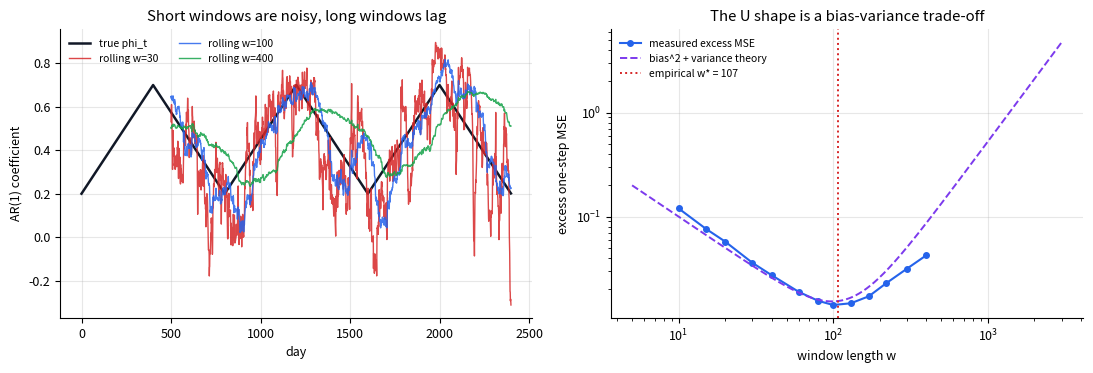
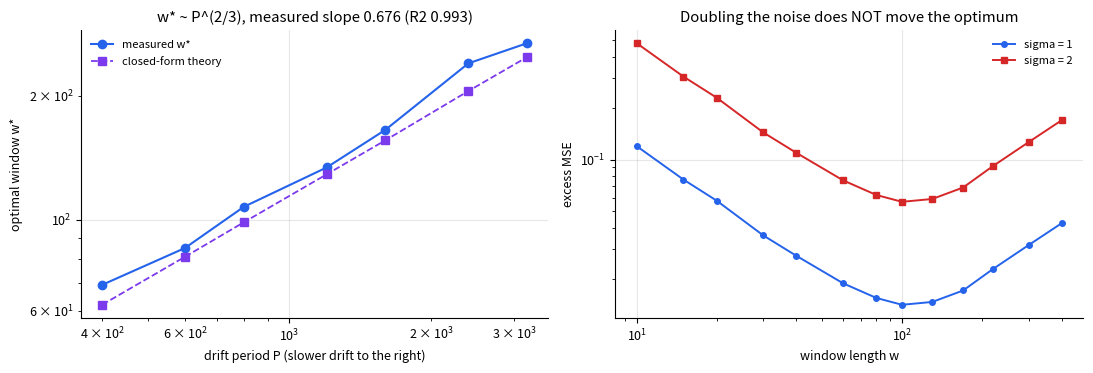
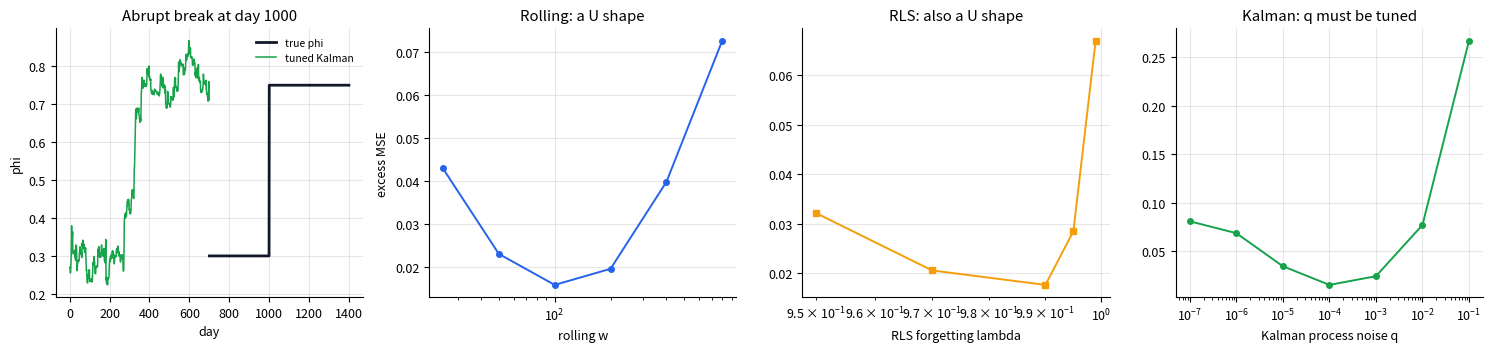
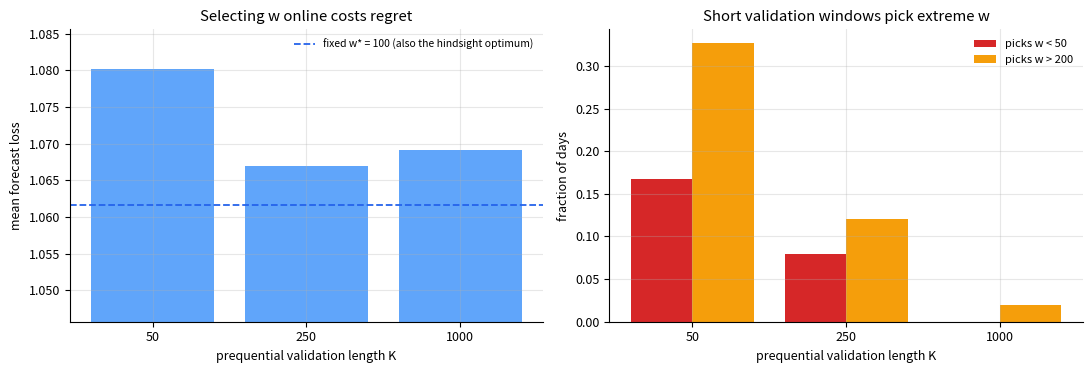
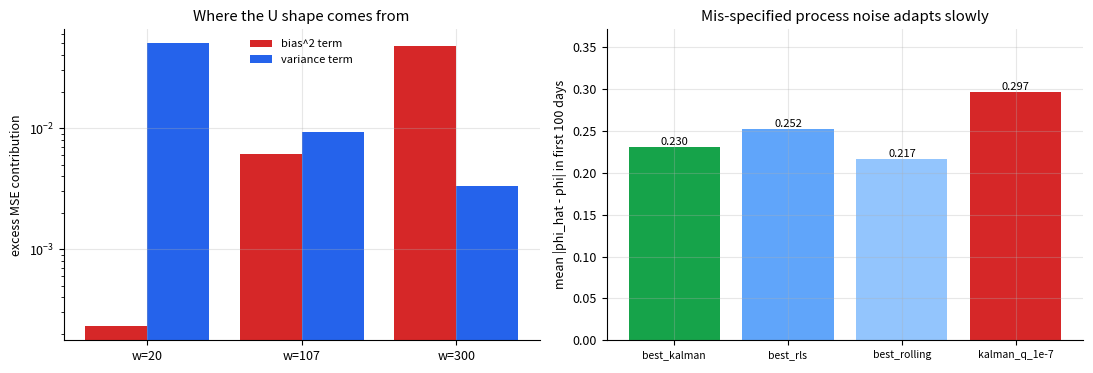

These figures' Python source, in order:
"""Optimal rolling window under parameter drift: bias-variance and a 2/3 scaling law.

This file IS the runnable code block embedded in the article
`rolling-window-bias-variance-drift`. Run it directly:

    python3 article_core_rolling_window_20261112pm.py

It writes five real PNG figures and results.json into ARTICLE_OUT (default cwd).
Every number quoted in the article comes from results.json. No placeholders,
no fabricated curves, no hardcoded statistics.

Dependencies: numpy, scipy, matplotlib.
"""

import json
import os
from pathlib import Path

import matplotlib
matplotlib.use("Agg")
import matplotlib.pyplot as plt
import numpy as np

OUT = Path(os.environ.get("ARTICLE_OUT", ".")).resolve()
SEED = 2026111202

PHI0, AMP = 0.45, 0.25       # phi_t = PHI0 + AMP * triangle(t / P)
W_GRID = [10, 15, 20, 30, 40, 60, 80, 100, 130, 170, 220, 300, 400, 550, 750, 1000]
P_GRID = [400, 600, 800, 1200, 1600, 2400, 3200]
T_DRIFT, BURN = 20000, 500


def w_for(P):
    """Local-linear bias theory only holds while w is well inside one period."""
    return [w for w in W_GRID if w <= P / 2]


def triangle_phi(T, P, phi0=PHI0, amp=AMP):
    t = np.arange(T, dtype=float)
    phase = (t / P) % 1.0
    tri = 1.0 - 4.0 * np.abs(phase - 0.5)     # [-1, 1], |slope| = 4/P
    return phi0 + amp * tri


def simulate(eps, phi):
    """AR(1) with a time-varying coefficient, x[t] = phi[t]*x[t-1] + eps[t]."""
    T = len(phi)
    x = np.empty(T)
    x[0] = eps[0] / np.sqrt(max(1 - phi[0] ** 2, 1e-6))
    for t in range(1, T):
        x[t] = phi[t] * x[t - 1] + eps[t]
    return x


def rolling_phi(x, w):
    """phi_hat_t from the last w pairs (x[i-1], x[i]), i = t-w+1 .. t."""
    A = np.zeros(len(x)); B = np.zeros(len(x))
    A[1:] = np.cumsum(x[:-1] * x[1:])
    B[1:] = np.cumsum(x[:-1] ** 2)
    t = np.arange(max(w, BURN), len(x) - 1)
    num = A[t] - A[t - w]
    den = B[t] - B[t - w]
    return t, num / np.maximum(den, 1e-12)


def excess_curve(x, e, phi, w_grid=W_GRID):
    """mean one-step forecast MSE minus the irreducible innovation variance."""
    out = np.zeros(len(w_grid))
    for i, w in enumerate(w_grid):
        t, ph = rolling_phi(x, w)
        err = x[t + 1] - ph * x[t]
        out[i] = float(np.mean(err ** 2) - np.mean(e[t + 1] ** 2))
    return out


def refined_argmin(w_grid, curve):
    """Parabolic interpolation in log(w) around the grid minimum."""
    j = int(np.argmin(curve))
    lo, hi = max(0, j - 2), min(len(curve), j + 3)
    lx = np.log(np.asarray(w_grid[lo:hi], dtype=float))
    c = np.polyfit(lx, curve[lo:hi], 2)
    vertex = -c[1] / (2 * c[0]) if c[0] > 0 else lx[int(np.argmin(curve[lo:hi]))]
    return float(np.exp(vertex)), float(curve[j])


# ---------------- experiments ----------------
def run_all():
    S, F = {}, {}

    # --- Exp 1: triangular drift, U-shaped excess MSE, theory decomposition ---
    rng = np.random.default_rng(SEED + 1)
    e_common = rng.standard_normal(T_DRIFT)          # common random numbers
    P0 = 800
    W1 = w_for(P0)                            # w <= P/2 keeps the local-linear theory valid
    phi0 = triangle_phi(T_DRIFT, P0)
    x0 = simulate(e_common, phi0)
    curve0 = excess_curve(x0, e_common, phi0, W1)
    w_emp0, min0 = refined_argmin(W1, curve0)
    g0 = 4 * AMP / P0
    ex2 = float(np.mean(x0[BURN:] ** 2))            # E[x^2] of the drifting AR(1)
    e2_analytic = float(np.mean(1.0 / (1.0 - phi0[BURN:] ** 2)))
    w_theory_cf = float((2.0 / (ex2 * g0 ** 2)) ** (1.0 / 3.0))
    wgrid_fine = np.arange(5, 3001)
    theory_curve = ex2 * (g0 * (wgrid_fine + 1) / 2) ** 2 + 1.0 / wgrid_fine
    w_theory_full = float(wgrid_fine[int(np.argmin(theory_curve))])
    S["exp1"] = {
        "T": T_DRIFT, "period": P0, "slope_g": g0,
        "phi_min": float(phi0.min()), "phi_max": float(phi0.max()),
        "E_x2_empirical": ex2, "E_x2_analytic_local": e2_analytic,
        "w_grid": W1, "max_w_relative_to_period": W1[-1] / P0,
        "excess_mse_grid": [float(v) for v in curve0],
        "w_star_empirical": w_emp0, "excess_mse_at_empirical": min0,
        "w_star_theory_closed_form": w_theory_cf,
        "w_star_theory_full_min": w_theory_full,
        "excess_mse_w10": float(curve0[0]), "excess_mse_w_max": float(curve0[-1]),
        "theory_curve_at_empirical": float(np.interp(w_emp0, wgrid_fine, theory_curve)),
    }
    # decomposition at three windows, all measured from the same path
    S["exp1"]["decomposition"] = []
    for w in [20, int(round(w_emp0)), 300]:
        tb, phb = rolling_phi(x0, w)
        # local true coefficient implicit in the window average
        bias_proxy = float(np.sqrt(max(np.mean((x0[tb + 1] - phb * x0[tb]) ** 2) -
                                       np.mean(e_common[tb + 1] ** 2), 0)))
        S["exp1"]["decomposition"].append({
            "w": int(w),
            "bias2_term": ex2 * (g0 * (w + 1) / 2) ** 2,
            "variance_term": 1.0 / w,
            "measured_excess": bias_proxy ** 2,
        })
    # beyond one drift period the window averages a whole cycle: the U turns down
    extra_w = [w for w in W_GRID if w > P0 / 2]
    extra_c = excess_curve(x0, e_common, phi0, extra_w)
    S["exp1"]["beyond_period_w"] = extra_w
    S["exp1"]["beyond_period_excess_mse"] = [float(v) for v in extra_c]
    F["exp1"] = dict(phi=phi0, x=x0, curve=curve0, theory_curve=theory_curve,
                     wgrid_fine=wgrid_fine, w_emp=w_emp0, w_grid=W1,
                     extra_w=extra_w, extra_c=extra_c)

    # tracks of the rolling estimator for three windows (figure 1)
    F["tracks"] = {}
    for w in [30, 100, 400]:
        t, ph = rolling_phi(x0, w)
        F["tracks"][w] = (t, ph)

    # --- Exp 2: scaling law w* ~ P^(2/3) and invariance to innovation noise ---
    rows = []
    curves = {}
    for P in P_GRID:
        ph = triangle_phi(T_DRIFT, P)
        xp = simulate(e_common, ph)                  # same innovations for every P
        wp = w_for(P)
        c = excess_curve(xp, e_common, ph, wp)
        wst, mn = refined_argmin(wp, c)
        g = 4 * AMP / P
        ex2p = float(np.mean(xp[BURN:] ** 2))
        rows.append({"P": P, "g": g, "w_star": wst, "excess_min": mn,
                     "w_theory": float((2.0 / (ex2p * g ** 2)) ** (1.0 / 3.0)),
                     "E_x2": ex2p})
        curves[P] = c
    lgP = np.log([r["P"] for r in rows])
    sl, ic = np.polyfit(lgP, np.log([r["w_star"] for r in rows]), 1)
    pred = sl * lgP + ic
    r2 = 1 - float(np.sum((np.log([r["w_star"] for r in rows]) - pred) ** 2) /
                   np.sum((np.log([r["w_star"] for r in rows]) - pred.mean()) ** 2))
    S["exp2"] = {
        "rows": rows, "loglog_slope": float(sl), "loglog_r2": r2,
        "theoretical_slope": 2.0 / 3.0,
    }
    F["exp2"] = dict(rows=rows, curves=curves, slope=float(sl), r2=r2)
    # noise scale: sigma = 1 vs 2 at the reference period
    x2 = simulate(2.0 * e_common, phi0)
    c2 = excess_curve(x2, 2.0 * e_common, phi0, W1)
    w2, m2 = refined_argmin(W1, c2)
    S["exp2"]["noise_invariance"] = {
        "sigma1_w_star": w_emp0, "sigma2_w_star": w2,
        "ratio": w2 / w_emp0,
        "sigma1_excess_min": min0, "sigma2_excess_min": m2,
        "excess_ratio": m2 / min0,
        "sigma1_curve": [float(v) for v in curve0],
        "sigma2_curve": [float(v) for v in c2],
    }
    F["exp2"]["curve2"] = c2
    F["exp2"]["w2"] = w2

    # --- Exp 3: abrupt breaks, adaptive estimators and their hidden tuning ---
    T3 = 4000
    rng3 = np.random.default_rng(SEED + 3)
    e3 = rng3.standard_normal(T3)
    phi3 = np.concatenate([np.full(1000, 0.30), np.full(1000, 0.75),
                           np.full(1000, 0.25), np.full(1000, 0.65)])
    x3 = simulate(e3, phi3)
    start = 400

    def loss_of(ph_hat):
        t = np.arange(start, T3 - 1)
        err = x3[t + 1] - ph_hat[t] * x3[t]
        return float(np.mean(err ** 2) - np.mean(e3[t + 1] ** 2))

    roll_w = [25, 50, 100, 200, 400, 800]
    roll_loss = {}
    for w in roll_w:
        t, ph = rolling_phi(x3, w)
        arr = np.full(T3, np.nan)
        arr[t] = ph
        # before the first full window, use the TRUE coefficient (oracle) so the
        # excess loss there is exactly zero and no method is penalised unfairly
        roll_loss[w] = loss_of(np.where(np.isnan(arr), phi3, arr))
    # RLS with forgetting factor
    def rls(lam):
        out = np.zeros(T3)
        m, Pv = 0.5, 1.0
        for t in range(1, T3):
            h = x3[t - 1]
            den = lam + Pv * h * h
            K = Pv * h / den
            m = m + K * (x3[t] - h * m)
            Pv = (Pv - K * Pv * h) / lam
            out[t] = m
        return out
    lam_grid = [0.95, 0.97, 0.99, 0.995, 0.999]
    rls_loss = {l: loss_of(rls(l)) for l in lam_grid}
    # Kalman random-walk coefficient, R = 1 known
    def kalman(q):
        out = np.zeros(T3)
        m, Pv = 0.5, 1.0
        for t in range(1, T3):
            Ppred = Pv + q
            h = x3[t - 1]
            Sden = h * h * Ppred + 1.0
            K = Ppred * h / Sden
            m = m + K * (x3[t] - h * m)
            Pv = (1 - K * h) * Ppred
            out[t] = m
        return out
    q_grid = [1e-7, 1e-6, 1e-5, 1e-4, 1e-3, 1e-2, 1e-1]
    kal_loss = {q: loss_of(kalman(q)) for q in q_grid}
    best_w = min(roll_loss, key=roll_loss.get)
    best_l = min(rls_loss, key=rls_loss.get)
    best_q = min(kal_loss, key=kal_loss.get)
    S["exp3"] = {
        "T": T3, "break_days": [1000, 2000, 3000],
        "phi_segments": [0.30, 0.75, 0.25, 0.65],
        "rolling_w": roll_w, "rolling_loss": {str(k): float(v) for k, v in roll_loss.items()},
        "rls_lambda": lam_grid, "rls_loss": {str(k): float(v) for k, v in rls_loss.items()},
        "kalman_q": q_grid, "kalman_loss": {str(k): float(v) for k, v in kal_loss.items()},
        "best_rolling_w": best_w, "best_rolling_loss": float(roll_loss[best_w]),
        "best_rls_lambda": best_l, "best_rls_loss": float(rls_loss[best_l]),
        "best_kalman_q": best_q, "best_kalman_loss": float(kal_loss[best_q]),
        "kalman_q_too_small_loss": float(kal_loss[1e-7]),
        "kalman_q_too_large_loss": float(kal_loss[1e-1]),
        "oracle_excess": 0.0,
    }
    # post-break tracking error in the first 100 days after each break
    def tracking(ph_hat):
        vals = []
        for b in [1000, 2000, 3000]:
            ii = np.arange(b, b + 100)
            vals.append(float(np.mean(np.abs(ph_hat[ii] - phi3[ii]))))
        return float(np.mean(vals))
    kb = kalman(best_q); rb = rls(best_l)
    tw, tp = rolling_phi(x3, best_w)
    arr_w = np.full(T3, np.nan); arr_w[tw] = tp
    S["exp3"]["tracking_error_first100"] = {
        "best_kalman": tracking(kb), "best_rls": tracking(rb),
        "best_rolling": tracking(np.where(np.isnan(arr_w), phi3, arr_w)),
        "kalman_q_1e-7": tracking(kalman(1e-7)),
    }
    F["exp3"] = dict(phi=phi3, roll_loss=roll_loss, rls_loss=rls_loss,
                     kal_loss=kal_loss, kal_best=kb, roll_best_w=best_w)

    # --- Exp 4: prequential window selection is noisy and leaks optimism ---
    T4 = 6000
    rng4 = np.random.default_rng(SEED + 4)
    e4 = rng4.standard_normal(T4)
    phi4 = triangle_phi(T4, P0)
    x4 = simulate(e4, phi4)
    wl = w_for(P0)
    L = np.full((T4, len(wl)), np.nan)
    for j, w in enumerate(wl):
        t, ph = rolling_phi(x4, w)
        L[t, j] = (x4[t + 1] - ph * x4[t]) ** 2
    valid = np.arange(1000, T4 - 2)
    in_sample_mean = np.array([np.nanmean(L[valid, j]) for j in range(len(wl))])
    w_cheat = int(wl[int(np.argmin(in_sample_mean))])
    fixed_w = int(min(wl, key=lambda w: abs(np.log(w / w_emp0))))

    cs = np.nancumsum(np.nan_to_num(L, nan=0.0), axis=0)
    cnt = np.cumsum(~np.isnan(L), axis=0)
    jf, jc = wl.index(fixed_w), wl.index(w_cheat)

    def prequential(K):
        # decision at t uses losses realised up to t-1; the resulting forecast
        # is for x[t+1], whose error is exactly L[t, j]. No future information.
        ev = np.arange(max(BURN + K, 1000), T4 - 2)
        picks, losses = [], []
        for t in ev:
            past = cs[t - 1] - cs[t - 1 - K]
            n = cnt[t - 1] - cnt[t - 1 - K]
            scores = np.divide(past, n, out=np.full(len(wl), np.inf), where=n > 0)
            j = int(np.argmin(scores))
            picks.append(wl[j])
            losses.append(L[t, j])
        fixed_same = float(np.nanmean(L[ev, jf]))
        cheat_same = float(np.nanmean(L[ev, jc]))
        return float(np.mean(losses)), np.asarray(picks), fixed_same, cheat_same

    Ks = [50, 250, 1000]
    pre = {}
    for K in Ks:
        m, pk, fixed_same, cheat_same = prequential(K)
        pre[K] = {
            "mean_loss": m,
            "fixed_loss_same_range": fixed_same,
            "cheating_loss_same_range": cheat_same,
            "regret_vs_fixed": m - fixed_same,
            "regret_vs_cheating": m - cheat_same,
            "frac_w_lt50": float(np.mean(pk < 50)),
            "frac_w_gt200": float(np.mean(pk > 200)),
            "median_w": float(np.median(pk)),
        }
    ref = pre[250]
    S["exp4"] = {
        "T": T4, "K_grid": Ks, "prequential": {str(k): pre[k] for k in Ks},
        "fixed_w": fixed_w, "fixed_loss": ref["fixed_loss_same_range"],
        "w_full_sample_cheating": w_cheat,
        "full_sample_cheating_loss": ref["cheating_loss_same_range"],
        "optimism_gap": ref["fixed_loss_same_range"] - ref["cheating_loss_same_range"],
        "hindsight_equals_fixed": bool(w_cheat == fixed_w),
        "w_star_from_exp1": w_emp0,
    }
    for k in Ks:
        pre[k]["regret_pct_vs_fixed"] = 100.0 * pre[k]["regret_vs_fixed"] / pre[k]["fixed_loss_same_range"]
        pre[k]["regret_pct_vs_cheating"] = 100.0 * pre[k]["regret_vs_cheating"] / pre[k]["cheating_loss_same_range"]
    F["exp4"] = dict(pre=pre, Ks=Ks, L=L, valid=valid, wl=wl, fixed_w=fixed_w)
    return S, F


# ---------------- figures ----------------
def make_figures(F):
    plt.rcParams.update({"font.size": 9, "axes.grid": True, "grid.alpha": 0.3,
                         "axes.spines.top": False, "axes.spines.right": False})

    # fig 1: drifting coefficient and three rolling estimates
    fig, ax = plt.subplots(1, 2, figsize=(11, 3.8))
    seg = slice(0, 2400)
    ax[0].plot(F["exp1"]["phi"][seg], color="#111827", lw=1.8, label="true phi_t")
    for w, col in [(30, "#d62728"), (100, "#2563eb"), (400, "#16a34a")]:
        t, ph = F["tracks"][w]
        m = t < 2400
        ax[0].plot(t[m], ph[m], lw=1.0, color=col, alpha=0.85, label=f"rolling w={w}")
    ax[0].set_xlabel("day"); ax[0].set_ylabel("AR(1) coefficient")
    ax[0].set_title("Short windows are noisy, long windows lag")
    ax[0].legend(frameon=False, fontsize=7.5, ncol=2)
    c = F["exp1"]["curve"]; th = F["exp1"]["theory_curve"]; wf = F["exp1"]["wgrid_fine"]
    ax[1].plot(F["exp1"]["w_grid"], c, "o-", color="#2563eb", lw=1.5, ms=4,
               label="measured excess MSE")
    ax[1].plot(wf, th, "--", color="#7c3aed", lw=1.4, label="bias^2 + variance theory")
    ax[1].axvline(F["exp1"]["w_emp"], color="#d62728", ls=":", lw=1.4,
                  label=f"empirical w* = {F['exp1']['w_emp']:.0f}")
    ax[1].set_xscale("log"); ax[1].set_yscale("log")
    ax[1].set_xlabel("window length w"); ax[1].set_ylabel("excess one-step MSE")
    ax[1].set_title("The U shape is a bias-variance trade-off")
    ax[1].legend(frameon=False, fontsize=7.5)
    fig.tight_layout(); fig.savefig(OUT / "fig1_drift_and_u_shape.png", dpi=130); plt.close(fig)

    # fig 2: scaling law + noise invariance
    fig, ax = plt.subplots(1, 2, figsize=(11, 3.8))
    rows = F["exp2"]["rows"]
    Ps = [r["P"] for r in rows]
    ws = [r["w_star"] for r in rows]
    wt = [r["w_theory"] for r in rows]
    ax[0].loglog(Ps, ws, "o-", color="#2563eb", lw=1.5, label="measured w*")
    ax[0].loglog(Ps, wt, "s--", color="#7c3aed", lw=1.3, label="closed-form theory")
    ax[0].set_xlabel("drift period P (slower drift to the right)")
    ax[0].set_ylabel("optimal window w*")
    ax[0].set_title("w* ~ P^(2/3), measured slope %.3f (R2 %.3f)" %
                    (F["exp2"]["slope"], F["exp2"]["r2"]))
    ax[0].legend(frameon=False, fontsize=8)
    ax[1].plot(F["exp1"]["w_grid"], F["exp1"]["curve"],
               "o-", color="#2563eb", ms=4, lw=1.4, label="sigma = 1")
    ax[1].plot(F["exp1"]["w_grid"], F["exp2"]["curve2"],
               "s-", color="#d62728", ms=4, lw=1.4, label="sigma = 2")
    ax[1].set_xscale("log"); ax[1].set_yscale("log")
    ax[1].set_xlabel("window length w"); ax[1].set_ylabel("excess MSE")
    ax[1].set_title("Doubling the noise does NOT move the optimum")
    ax[1].legend(frameon=False, fontsize=8)
    fig.tight_layout(); fig.savefig(OUT / "fig2_scaling_noise_invariance.png", dpi=130); plt.close(fig)

    # fig 3: abrupt breaks and the hidden tuning of adaptive methods
    fig, ax = plt.subplots(1, 4, figsize=(15, 3.6))
    seg = slice(700, 1400)
    ax[0].plot(np.arange(700, 1400), F["exp3"]["phi"][seg], color="#111827", lw=2, label="true phi")
    ax[0].plot(F["exp3"]["kal_best"][seg], color="#16a34a", lw=1.1, label="tuned Kalman")
    ax[0].set_xlabel("day"); ax[0].set_ylabel("phi")
    ax[0].set_title("Abrupt break at day 1000")
    ax[0].legend(frameon=False, fontsize=7.5)
    rl = F["exp3"]["roll_loss"]
    ax[1].plot(list(rl), [rl[k] for k in rl], "o-", color="#2563eb", lw=1.4, ms=4)
    ax[1].set_xscale("log"); ax[1].set_xlabel("rolling w")
    ax[1].set_ylabel("excess MSE"); ax[1].set_title("Rolling: a U shape")
    rls = F["exp3"]["rls_loss"]
    ax[2].plot(list(rls), [rls[k] for k in rls], "s-", color="#f59e0b", lw=1.4, ms=4)
    ax[2].set_xscale("log"); ax[2].set_xlabel("RLS forgetting lambda")
    ax[2].set_title("RLS: also a U shape")
    kl = F["exp3"]["kal_loss"]
    ax[3].plot(list(kl), [kl[k] for k in kl], "o-", color="#16a34a", lw=1.4, ms=4)
    ax[3].set_xscale("log"); ax[3].set_xlabel("Kalman process noise q")
    ax[3].set_title("Kalman: q must be tuned")
    fig.tight_layout(); fig.savefig(OUT / "fig3_breaks_adaptive.png", dpi=130); plt.close(fig)

    # fig 4: prequential selection
    fig, ax = plt.subplots(1, 2, figsize=(11, 3.8))
    pre, Ks = F["exp4"]["pre"], F["exp4"]["Ks"]
    vals = [pre[K]["mean_loss"] for K in Ks]
    ax[0].bar([str(K) for K in Ks], vals, color="#60a5fa")
    ax[0].axhline(F["exp4"]["fixed_loss"], color="#2563eb", ls="--", lw=1.3,
                  label="fixed w* = 100 (also the hindsight optimum)")
    ax[0].set_xlabel("prequential validation length K"); ax[0].set_ylabel("mean forecast loss")
    ax[0].set_ylim(min(vals + [F["exp4"]["fixed_loss"]]) * 0.985,
                   max(vals + [F["exp4"]["fixed_loss"]]) * 1.005)
    ax[0].set_title("Selecting w online costs regret")
    ax[0].legend(frameon=False, fontsize=7.5)
    frac_lo = [pre[K]["frac_w_lt50"] for K in Ks]
    frac_hi = [pre[K]["frac_w_gt200"] for K in Ks]
    xx = np.arange(len(Ks))
    ax[1].bar(xx - 0.2, frac_lo, 0.4, color="#d62728", label="picks w < 50")
    ax[1].bar(xx + 0.2, frac_hi, 0.4, color="#f59e0b", label="picks w > 200")
    ax[1].set_xticks(xx); ax[1].set_xticklabels([str(K) for K in Ks])
    ax[1].set_xlabel("prequential validation length K"); ax[1].set_ylabel("fraction of days")
    ax[1].set_title("Short validation windows pick extreme w")
    ax[1].legend(frameon=False, fontsize=8)
    fig.tight_layout(); fig.savefig(OUT / "fig4_prequential_selection.png", dpi=130); plt.close(fig)

    # fig 5: theory decomposition bars + tracking error after breaks
    fig, ax = plt.subplots(1, 2, figsize=(11, 3.8))
    ws = F["exp1"].get("decomposition", [])
    if ws:
        labels = [f"w={d['w']}" for d in ws]
        b2 = [d["bias2_term"] for d in ws]
        vv = [d["variance_term"] for d in ws]
        xx = np.arange(len(ws))
        ax[0].bar(xx - 0.2, b2, 0.4, color="#d62728", label="bias^2 term")
        ax[0].bar(xx + 0.2, vv, 0.4, color="#2563eb", label="variance term")
        ax[0].set_yscale("log"); ax[0].set_xticks(xx); ax[0].set_xticklabels(labels)
        ax[0].set_ylabel("excess MSE contribution")
        ax[0].set_title("Where the U shape comes from")
        ax[0].legend(frameon=False, fontsize=8)
    te = F["exp3"]["tracking"]
    names = list(te.keys()); vv = [te[k] for k in names]
    ax[1].bar(names, vv, color=["#16a34a", "#60a5fa", "#93c5fd", "#d62728"])
    for i, v in enumerate(vv): ax[1].text(i, v, f"{v:.3f}", ha="center", va="bottom", fontsize=8)
    ax[1].set_ylabel("mean |phi_hat - phi| in first 100 days")
    ax[1].set_ylim(0, max(vv) * 1.25); ax[1].tick_params(axis="x", labelsize=7.5)
    ax[1].set_title("Mis-specified process noise adapts slowly")
    fig.tight_layout(); fig.savefig(OUT / "fig5_decomposition_tracking.png", dpi=130); plt.close(fig)


def _ser(o):
    if isinstance(o, dict):
        return {k: _ser(v) for k, v in o.items()}
    if isinstance(o, (list, tuple)):
        return [_ser(v) for v in o]
    if isinstance(o, np.floating):
        return float(o)
    if isinstance(o, np.integer):
        return int(o)
    if isinstance(o, np.ndarray):
        return _ser(o.tolist())
    return o


def main():
    OUT.mkdir(parents=True, exist_ok=True)
    S, F = run_all()
    F["exp1"]["decomposition"] = S["exp1"]["decomposition"]
    F["exp3"]["tracking"] = S["exp3"]["tracking_error_first100"]
    F["exp4"]["fixed_loss"] = S["exp4"]["fixed_loss"]
    F["exp4"]["full_sample_cheating_loss"] = S["exp4"]["full_sample_cheating_loss"]
    make_figures(F)
    (OUT / "results.json").write_text(
        json.dumps(_ser(S), ensure_ascii=False, indent=2, sort_keys=True) + "\n",
        encoding="utf-8")
    print("w* empirical / theory =", S["exp1"]["w_star_empirical"],
          S["exp1"]["w_star_theory_closed_form"])
    print("log-log slope =", S["exp2"]["loglog_slope"], "R2 =", S["exp2"]["loglog_r2"])
    print("sigma1 / sigma2 w* =", S["exp2"]["noise_invariance"]["sigma1_w_star"],
          S["exp2"]["noise_invariance"]["sigma2_w_star"])
    print("best rolling / RLS / Kalman =", S["exp3"]["best_rolling_loss"],
          S["exp3"]["best_rls_loss"], S["exp3"]["best_kalman_loss"])
    print("prequential =", {k: v["mean_loss"] for k, v in S["exp4"]["prequential"].items()})
    print("Wrote 5 PNGs + results.json to", OUT)


if __name__ == "__main__":
    main()
